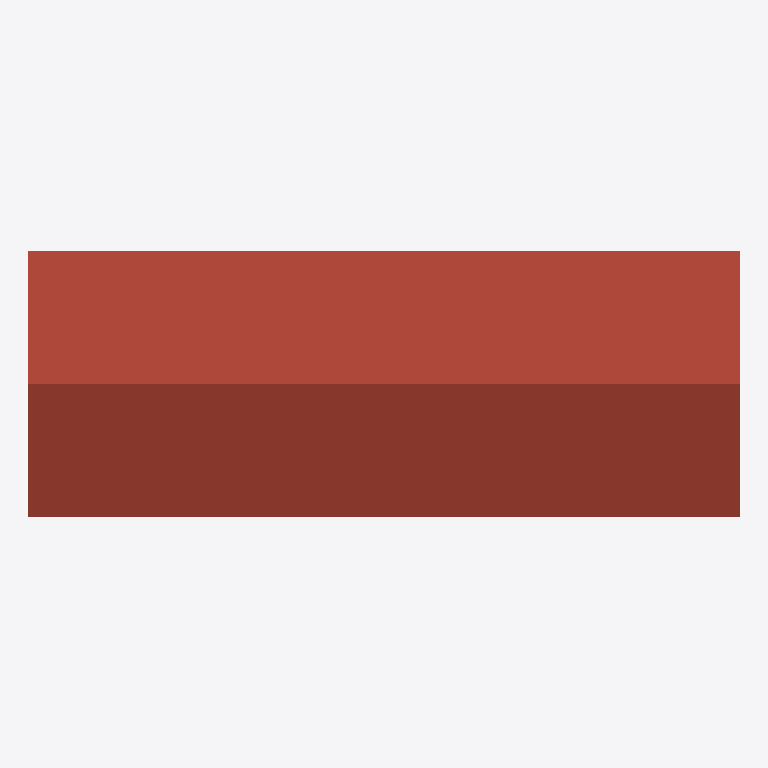
Plan cut of the same IFC building model at storey 'Level 0' (level 0.00 m, cut at 1.40 m), seen from above with north up, elements coloured by IFC class: 1 roof (red-brown). No cut surface shows.
Extent 8.0 m × 3.0 m × 0.9 m (x, y, z). Storeys (1): Level 0 at 0.00 m. Elements (1): 1 IfcRoof.

HEADER;
FILE_DESCRIPTION(('ViewDefinition[DesignTransferView]'),'2;1');
FILE_NAME('/dev/null','2026-07-16T16:46:03-03:00',(''),(''),'IfcOpenShell 0.8.5','IfcOpenShell 0.8.5','Nobody');
FILE_SCHEMA(('IFC4'));
ENDSEC;
DATA;
#1=IFCPROJECT('3grOHEeyTCBBLupW2ljuFa',$,'editor',$,$,$,$,(#21),#5);
#6=IFCSITE('1vybCAHwf3Kg5tn9l05_sy',$,'Site',$,$,$,$,$,$,$,$,$,$,$);
#7=IFCBUILDING('0_KSgCcOb9gv0ZfMoVVBaf',$,'Building',$,$,$,$,$,$,$,$,$);
#10=IFCBUILDINGSTOREY('2hmqzrMg11WhAobecuL0L_',$,'Level 0',$,$,#16,$,$,$,0.0);
#41=IFCROOF('22ON8MZmH1I9jWK8_aBU1v',$,'Telhado',$,$,#46,#40,$,.FREEFORM.);
ENDSEC;
